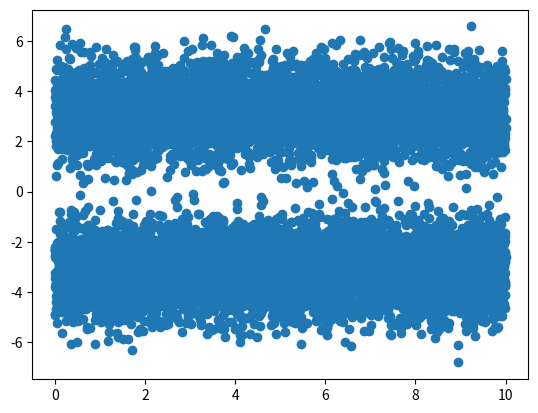

Here is the Python script that generated this plot:
import numpy as np
import matplotlib.pyplot as plt
import scipy

maxrange=10000

X=np.random.choice([-1,1], maxrange, p=[0.5, 0.5])
print(X)

maxlim=10.0
x = np.linspace(0,maxlim,maxrange)#points on the x axis


Y=(10**0.5)*X+np.random.normal(0,1,maxrange)

plt.scatter(x,Y)
plt.show()
